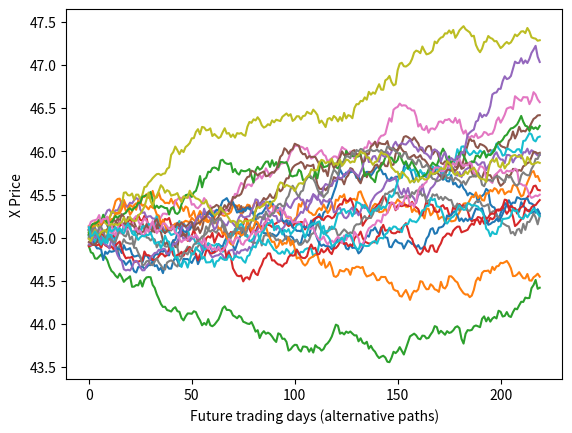

Reproduce this figure in Python.
# -*- coding: utf-8 -*-
"""
Created on Sat Jul  7 00:27:07 2018

[redacted]
"""

'''
Geometric Brownian Motion (GBM) algorithm for stock prediction

trading days:
annual drift (mu) and volatility (sig)
initial equity price (S0)
trading period, days (tT)
'''

import random
import numpy as np
import matplotlib.pyplot as plt


def start(Npop=20,mua=0.015,siga=0.015,S0=45.03, tT=220 ):
    
    def stockpred(mua,siga,S0,tT):
        n=1

        
        'daily:'
        mud=mua*tT**(-1)
        sigd=siga*tT**(-0.5)
        'drift(return)'
        retd=mud-0.5*sigd**(2)
        
        'Wiener process'
        wT=random.gauss(0,1)
        
        logret=n*(retd+sigd*wT)

        S=S0*np.exp(logret)
        
        y=[]
        for i in range(0,tT):
            wT=random.gauss(0,1)
            logret=n*(retd+sigd*wT)
            S=S*np.exp(logret)
            y.append(S)
        
        plt.plot(y)
          
    N=0  
    while N < Npop:
        stockpred(mua,siga,S0,tT)
        N+=1
    
    plt.ylabel('X Price')
    plt.xlabel('Future trading days (alternative paths)')
    plt.show()
    
start()